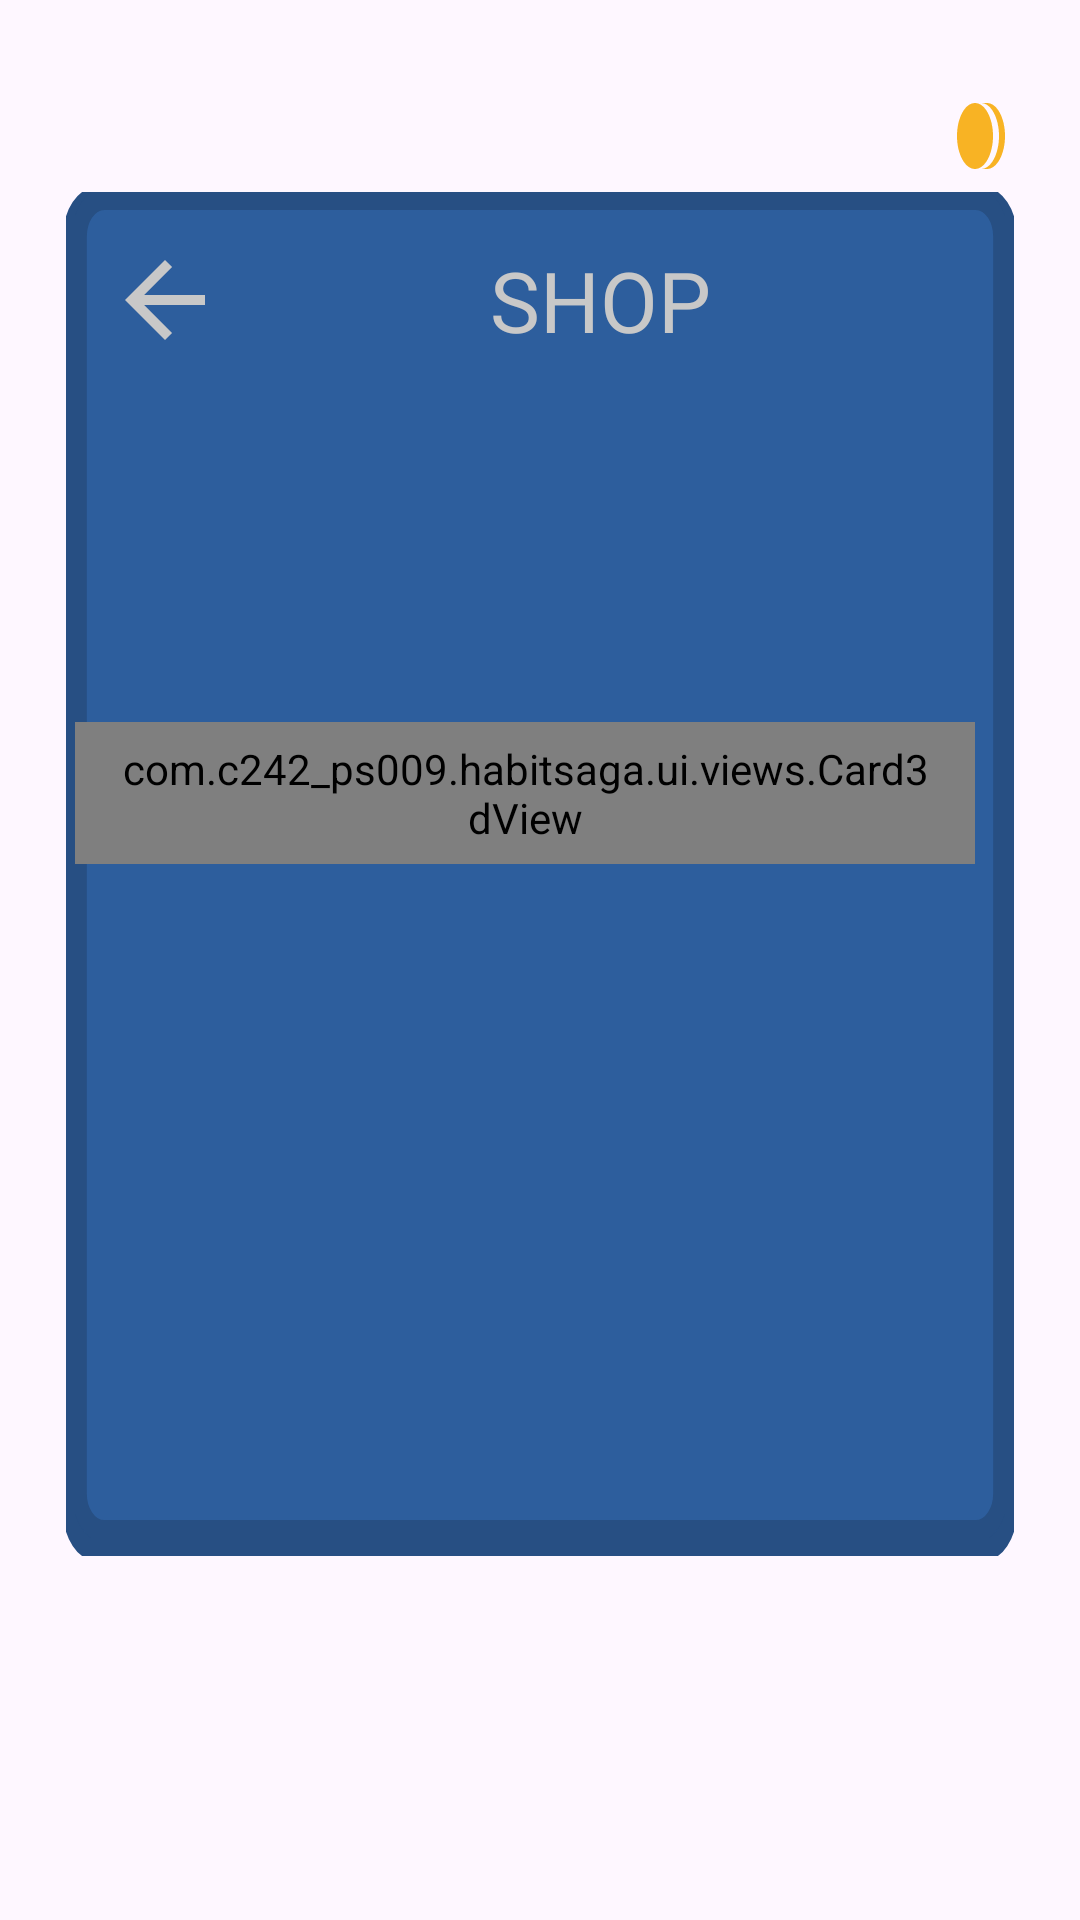

Here is an Android app screen rendered from its layout file. Give the layout XML and the strings, colors and styles it references.
<!-- AndroidManifest.xml: application theme Theme.HabitSaga -->
<!-- res/layout/activity_shop.xml -->
<?xml version="1.0" encoding="utf-8"?>
<androidx.constraintlayout.widget.ConstraintLayout
    xmlns:android="http://schemas.android.com/apk/res/android"
    xmlns:app="http://schemas.android.com/apk/res-auto"
    xmlns:tools="http://schemas.android.com/tools"
    android:id="@+id/main"
    android:layout_width="match_parent"
    android:layout_height="match_parent"
    android:background="@drawable/bg_main"
    tools:context=".ui.shop.ShopActivity">














    <TextView
        android:id="@+id/coins_tv"
        android:layout_width="wrap_content"
        android:layout_height="wrap_content"
        android:layout_marginBottom="4dp"
        android:fontFamily="@font/league_spartan_bold"
        android:textSize="22sp"
        android:textColor="#F8B324"
        android:drawablePadding="5dp"
        tools:text="[Currency]"
        app:drawableRightCompat="@drawable/ic_coin"
        app:layout_constraintBottom_toTopOf="@id/container"
        app:layout_constraintEnd_toEndOf="@id/container"/>

    <ImageView
        android:id="@+id/container_3d_support"
        android:layout_width="0dp"
        android:layout_height="0dp"
        android:background="@drawable/container"
        android:layout_marginTop="64dp"
        android:layout_marginBottom="34dp"
        android:layout_marginHorizontal="22dp"
        android:contentDescription="@string/_3d_support"
        app:layout_constraintTop_toTopOf="parent"
        app:layout_constraintBottom_toTopOf="@id/btnBuy"
        app:layout_constraintStart_toStartOf="parent"
        app:layout_constraintEnd_toEndOf="parent"/>

    <androidx.constraintlayout.widget.ConstraintLayout
        android:id="@+id/container"
        android:layout_width="0dp"
        android:layout_height="0dp"
        android:background="@drawable/container"
        android:layout_marginTop="64dp"
        android:layout_marginBottom="40dp"
        android:layout_marginHorizontal="25dp"
        android:orientation="vertical"
        app:layout_constraintTop_toTopOf="parent"
        app:layout_constraintBottom_toTopOf="@id/btnBuy"
        app:layout_constraintStart_toStartOf="parent"
        app:layout_constraintEnd_toEndOf="parent">
        <LinearLayout
            android:id="@+id/title_layout"
            android:layout_width="match_parent"
            android:layout_height="wrap_content"
            android:orientation="horizontal"
            android:paddingHorizontal="10dp"
            android:gravity="center_vertical"
            app:layout_constraintTop_toTopOf="parent"
            app:layout_constraintStart_toStartOf="parent"
            app:layout_constraintEnd_toEndOf="parent"
            app:layout_constraintBottom_toTopOf="@id/rv_layout">
            <Button
                android:id="@+id/btnBack"
                android:layout_width="40dp"
                android:layout_height="40dp"
                app:backgroundTint="#C8C8C8"
                android:background="@drawable/ic_back"/>
            <TextView
                android:id="@+id/title_tv"
                android:layout_width="match_parent"
                android:layout_height="72dp"
                android:padding="10dp"
                android:fontFamily="@font/league_spartan_bold"
                android:textSize="28sp"
                android:textColor="#C8C8C8"
                android:gravity="center"
                android:text="@string/shop"/>
        </LinearLayout>
        <LinearLayout
            android:id="@+id/rv_layout"
            android:layout_width="match_parent"
            android:layout_height="0dp"
            android:orientation="vertical"
            app:layout_constraintTop_toBottomOf="@id/title_layout"
            app:layout_constraintStart_toStartOf="parent"
            app:layout_constraintEnd_toEndOf="parent"
            app:layout_constraintBottom_toTopOf="@id/item_detail">
            <LinearLayout
                android:layout_width="match_parent"
                android:layout_height="wrap_content"
                android:gravity="center"
                android:orientation="horizontal">
                <com.c242_ps009.habitsaga.ui.views.Card3dView
                    android:id="@+id/filter_chars"
                    android:layout_width="wrap_content"
                    android:layout_height="wrap_content"
                    android:layout_margin="5dp"
                    android:paddingVertical="6dp"
                    android:paddingHorizontal="12dp"
                    app:color="#FFFFFF"
                    app:shadowColor="#C8C8C8">
                    <TextView
                        android:layout_width="wrap_content"
                        android:layout_height="wrap_content"
                        android:fontFamily="@font/league_spartan_bold"
                        android:textSize="12sp"
                        android:textColor="#000000"
                        android:text="@string/characters"/>
                </com.c242_ps009.habitsaga.ui.views.Card3dView>
                <com.c242_ps009.habitsaga.ui.views.Card3dView
                    android:id="@+id/filter_accessories"
                    android:layout_width="wrap_content"
                    android:layout_height="wrap_content"
                    android:layout_margin="5dp"
                    android:paddingVertical="6dp"
                    android:paddingHorizontal="12dp"
                    app:color="#FFFFFF"
                    app:shadowColor="#C8C8C8">
                    <TextView
                        android:layout_width="wrap_content"
                        android:layout_height="wrap_content"
                        android:fontFamily="@font/league_spartan_bold"
                        android:textSize="12sp"
                        android:textColor="#000000"
                        android:text="@string/accessories"/>
                </com.c242_ps009.habitsaga.ui.views.Card3dView>
            </LinearLayout>
            <androidx.recyclerview.widget.RecyclerView
                android:id="@+id/items_rv"
                android:layout_width="match_parent"
                android:layout_height="match_parent"
                android:nestedScrollingEnabled="true"
                android:padding="20dp"
                app:layoutManager="androidx.recyclerview.widget.GridLayoutManager" />
        </LinearLayout>
        <LinearLayout
            android:id="@+id/item_detail"
            android:layout_width="match_parent"
            android:layout_height="120dp"
            android:padding="18dp"
            android:gravity="bottom"
            android:orientation="vertical"
            android:alpha="0"
            tools:alpha="1"
            app:layout_constraintTop_toBottomOf="@id/rv_layout"
            app:layout_constraintStart_toStartOf="parent"
            app:layout_constraintEnd_toEndOf="parent"
            app:layout_constraintBottom_toBottomOf="parent">
            <TextView
                android:id="@+id/item_tv"
                android:layout_width="wrap_content"
                android:layout_height="wrap_content"
                android:fontFamily="@font/league_spartan_bold"
                android:textSize="24sp"
                android:textColor="#C8C8C8"
                android:layout_marginBottom="4dp"
                tools:text="Item Name"/>
            <TextView
                android:id="@+id/price_tv"
                android:layout_width="wrap_content"
                android:layout_height="wrap_content"
                android:gravity="top"
                android:drawablePadding="5dp"
                android:fontFamily="@font/league_spartan_bold"
                android:textSize="20sp"
                android:textColor="#44BB44"
                app:drawableLeftCompat="@drawable/ic_coin"
                tools:text="[Price]"/>
        </LinearLayout>
        <ProgressBar
            android:id="@+id/progressBar"
            android:layout_width="wrap_content"
            android:layout_height="wrap_content"
            android:foregroundGravity="center"
            android:visibility="gone"
            android:progressBackgroundTint="#C8C8C8"
            android:progressTint="#C8C8C8"
            android:indeterminateTint="#C8C8C8"
            app:layout_constraintBottom_toBottomOf="parent"
            app:layout_constraintEnd_toEndOf="parent"
            app:layout_constraintStart_toStartOf="parent"
            app:layout_constraintTop_toTopOf="parent" />
        <com.google.android.material.floatingactionbutton.FloatingActionButton
            android:id="@+id/btnRefresh"
            android:layout_width="wrap_content"
            android:layout_height="wrap_content"
            android:contentDescription="@string/app_name"
            android:visibility="gone"
            app:fabCustomSize="48dp"
            app:maxImageSize="48dp"
            android:outlineProvider="none"
            app:backgroundTint="#C8C8C8"
            app:tint="?android:attr/colorPrimary"
            app:layout_constraintBottom_toTopOf="parent"
            app:layout_constraintStart_toStartOf="parent"
            app:layout_constraintEnd_toEndOf="parent"
            app:layout_constraintTop_toTopOf="parent"
            app:srcCompat="@drawable/refresh_icon" />
    </androidx.constraintlayout.widget.ConstraintLayout>
    <TextView
        android:id="@+id/tvOwned"
        android:layout_width="wrap_content"
        android:layout_height="wrap_content"
        android:layout_marginVertical="40dp"
        android:visibility="invisible"
        android:fontFamily="@font/league_spartan_bold"
        android:textSize="28sp"
        android:textColor="#44AA44"
        android:text="@string/owned"
        tools:visibility="visible"
        app:layout_constraintTop_toBottomOf="@id/container"
        app:layout_constraintBottom_toBottomOf="parent"
        app:layout_constraintStart_toStartOf="parent"
        app:layout_constraintEnd_toEndOf="parent"/>
    <com.c242_ps009.habitsaga.ui.views.Card3dView
        android:id="@+id/btnBuy"
        android:layout_width="wrap_content"
        android:layout_height="wrap_content"
        android:layout_marginVertical="40dp"
        android:paddingVertical="6dp"
        android:paddingHorizontal="48dp"
        android:visibility="invisible"
        app:layout_constraintBottom_toBottomOf="parent"
        app:layout_constraintStart_toStartOf="parent"
        app:layout_constraintEnd_toEndOf="parent">
        <TextView
            android:layout_width="wrap_content"
            android:layout_height="wrap_content"
            android:fontFamily="@font/league_spartan_bold"
            android:textSize="24sp"
            android:textColor="@color/white"
            android:text="@string/buy"/>
    </com.c242_ps009.habitsaga.ui.views.Card3dView>
</androidx.constraintlayout.widget.ConstraintLayout>
<!-- resources referenced by this layout -->
<resources>
  <color name="white">#FFFFFFFF</color>
  <!-- drawable bg_main: vector/xml drawable (drawable-night, 3119 chars, omitted) -->
  <!-- drawable container (drawable) -->
  <vector xmlns:android="http://schemas.android.com/apk/res/android"
      android:width="200dp"
      android:height="200dp"
      android:viewportWidth="315"
      android:viewportHeight="300">
    <path
        android:pathData="M10,1.5L305,1.5A8.5,8.5 0,0 1,313.5 10L313.5,290A8.5,8.5 0,0 1,305 298.5L10,298.5A8.5,8.5 0,0 1,1.5 290L1.5,10A8.5,8.5 0,0 1,10 1.5z"
        android:strokeWidth="5"
        android:fillColor="#2D5E9D"
        android:strokeColor="#274F83"/>
  </vector>
  <!-- drawable ic_back (drawable) -->
  <vector xmlns:android="http://schemas.android.com/apk/res/android" android:autoMirrored="true" android:height="24dp" android:tint="#C8C8C8" android:viewportHeight="24" android:viewportWidth="24" android:width="24dp">
        
      <path android:fillColor="@android:color/white" android:pathData="M20,11H7.83l5.59,-5.59L12,4l-8,8 8,8 1.41,-1.41L7.83,13H20v-2z"/>
      
  </vector>
  <!-- drawable ic_coin (drawable) -->
  <vector xmlns:android="http://schemas.android.com/apk/res/android"
      android:width="16dp"
      android:height="22dp"
      android:viewportWidth="16"
      android:viewportHeight="22">
    <path
        android:pathData="M8,-0L10,-0C13.314,-0 16,4.925 16,11C16,16.967 13.409,21.824 10.177,21.995L10,22L8,22C11.314,22 14,17.075 14,11C14,4.925 11.314,-0 8,-0ZM-0,11C-0,4.925 2.686,-0 6,-0C9.314,-0 12,4.925 12,11C12,17.075 9.314,22 6,22C2.686,22 -0,17.075 -0,11Z"
        android:fillColor="#F8B324"/>
  </vector>
  <string name="_3d_support">3D Support</string>
  <string name="accessories">Accessories</string>
  <string name="app_name">HabitSaga</string>
  <string name="buy">BUY</string>
  <string name="characters">Characters</string>
  <string name="owned">OWNED</string>
  <string name="shop">SHOP</string>
  <style name="Theme.HabitSaga" parent="Base.Theme.HabitSaga" />
  <style name="Base.Theme.HabitSaga" parent="Theme.Material3.DayNight.NoActionBar">
          
          
      </style>
</resources>
